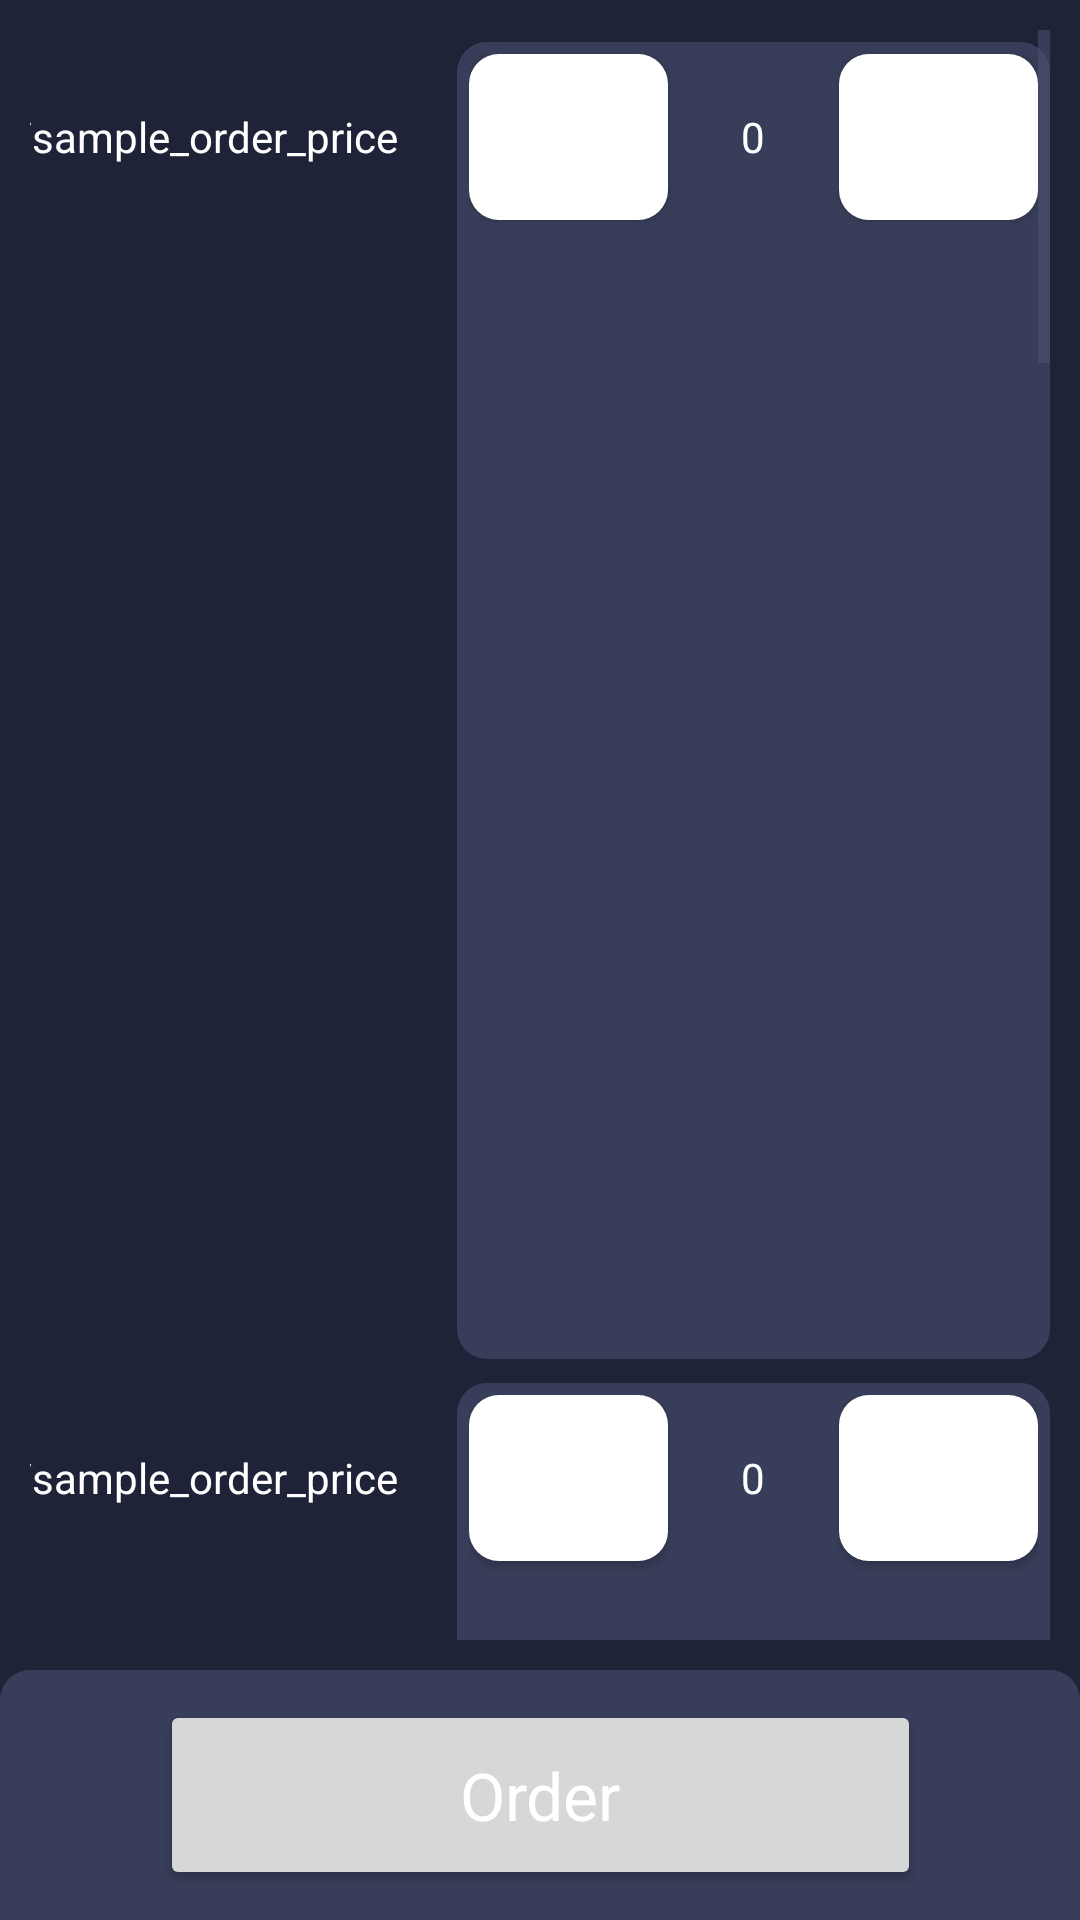

Produce the Android XML layout that renders to this screen, including the resource entries it uses.
<!-- AndroidManifest.xml: application theme Theme.Pizza -->
<!-- res/layout/activity_order.xml -->
<?xml version="1.0" encoding="utf-8"?>
<androidx.constraintlayout.widget.ConstraintLayout xmlns:android="http://schemas.android.com/apk/res/android"
    xmlns:app="http://schemas.android.com/apk/res-auto"
    xmlns:tools="http://schemas.android.com/tools"
    android:layout_width="match_parent"
    android:layout_height="match_parent"
    tools:context=".OrderActivity">

    <ScrollView
        android:id="@+id/item_scroll_view"
        android:layout_width="0dp"
        android:layout_height="0dp"
        android:padding="10dp"
        app:layout_constraintBottom_toTopOf="@+id/order_backdrop"
        app:layout_constraintEnd_toEndOf="parent"
        app:layout_constraintStart_toStartOf="parent"
        app:layout_constraintTop_toTopOf="parent">

        <LinearLayout
            android:id="@+id/items_list"
            android:layout_width="match_parent"
            android:layout_height="wrap_content"
            android:orientation="vertical">

            <include
                layout="@layout/order_card"
                android:layout_width="match_parent"
                android:layout_height="wrap_content" />

            <include
                layout="@layout/order_card"
                android:layout_width="match_parent"
                android:layout_height="wrap_content" />

            <include
                layout="@layout/order_card"
                android:layout_width="match_parent"
                android:layout_height="wrap_content" />

            <include
                layout="@layout/order_card"
                android:layout_width="match_parent"
                android:layout_height="wrap_content" />

            <include
                layout="@layout/order_card"
                android:layout_width="match_parent"
                android:layout_height="wrap_content" />

            <include
                layout="@layout/order_card"
                android:layout_width="match_parent"
                android:layout_height="wrap_content" />
        </LinearLayout>
    </ScrollView>

    <View
        android:id="@+id/order_backdrop"
        android:layout_width="0dp"
        android:layout_height="200dp"
        android:background="@drawable/layout_bg"
        android:backgroundTint="@color/gray_mid"
        app:layout_constraintEnd_toEndOf="parent"
        app:layout_constraintStart_toStartOf="parent"
        app:layout_constraintTop_toTopOf="@+id/order_constraint_layout"
        tools:ignore="VisualLintBounds" />

    <androidx.constraintlayout.widget.ConstraintLayout
        android:id="@+id/order_constraint_layout"
        android:layout_width="0dp"
        android:layout_height="wrap_content"
        android:padding="10dp"
        app:layout_constraintBottom_toBottomOf="parent"
        app:layout_constraintEnd_toEndOf="parent"
        app:layout_constraintStart_toStartOf="parent">

        <Button
            android:id="@+id/order_button"
            android:layout_width="wrap_content"
            android:layout_height="0dp"
            android:paddingHorizontal="100dp"
            android:text="@string/order_button"
            android:textAppearance="@style/TextAppearance.AppCompat.Large"
            app:layout_constraintBottom_toBottomOf="parent"
            app:layout_constraintDimensionRatio="4"
            app:layout_constraintEnd_toEndOf="parent"
            app:layout_constraintStart_toStartOf="parent"
            tools:ignore="VisualLintButtonSize" />
    </androidx.constraintlayout.widget.ConstraintLayout>

</androidx.constraintlayout.widget.ConstraintLayout>
<!-- res/layout/order_card.xml (included above) -->
<?xml version="1.0" encoding="utf-8"?>
<androidx.constraintlayout.widget.ConstraintLayout xmlns:android="http://schemas.android.com/apk/res/android"
    xmlns:app="http://schemas.android.com/apk/res-auto"
    xmlns:tools="http://schemas.android.com/tools"
    android:layout_width="match_parent"
    android:layout_height="wrap_content">

    <TextView
        android:id="@+id/order_name"
        android:layout_width="0dp"
        android:layout_height="wrap_content"
        android:gravity="center_vertical"
        android:paddingVertical="18dp"
        android:text="@string/sample_order_name"
        android:textAppearance="@style/Medium"
        app:layout_constraintEnd_toStartOf="@+id/order_price"
        app:layout_constraintStart_toStartOf="parent"
        app:layout_constraintTop_toTopOf="parent" />

    <TextView
        android:id="@+id/order_price"
        android:layout_width="wrap_content"
        android:layout_height="0dp"
        android:gravity="center_vertical"
        android:paddingHorizontal="20dp"
        android:text="@string/sample_order_price"
        android:textAppearance="@style/Medium"
        app:layout_constraintBottom_toBottomOf="@+id/order_name"
        app:layout_constraintEnd_toStartOf="@+id/constraintLayout"
        app:layout_constraintStart_toEndOf="@+id/order_name"
        app:layout_constraintTop_toTopOf="parent" />

    <androidx.constraintlayout.widget.ConstraintLayout
        android:id="@+id/constraintLayout"
        android:layout_width="wrap_content"
        android:layout_height="0dp"
        android:layout_marginVertical="4dp"
        android:background="@drawable/layout_bg"
        android:backgroundTint="@color/gray_mid"
        android:padding="4dp"
        app:layout_constraintBottom_toBottomOf="@+id/order_name"
        app:layout_constraintEnd_toEndOf="parent"
        app:layout_constraintStart_toEndOf="@+id/order_price"
        app:layout_constraintTop_toTopOf="parent">

        <Button
            android:id="@+id/order_sub"
            android:layout_width="0dp"
            android:layout_height="0dp"
            android:background="@drawable/layout_bg"
            android:gravity="center"
            android:onClick="onSub"
            android:text="@string/order_sub"
            app:layout_constraintBottom_toBottomOf="parent"
            app:layout_constraintDimensionRatio="1.2"
            app:layout_constraintEnd_toStartOf="@+id/guideline_count"
            app:layout_constraintStart_toStartOf="parent"
            app:layout_constraintTop_toTopOf="parent"
            tools:ignore="TouchTargetSizeCheck" />

        <TextView
            android:id="@+id/order_count"
            android:layout_width="0dp"
            android:layout_height="0dp"
            android:gravity="center"
            android:text="@string/order_def"
            android:textAppearance="@style/Medium"
            app:layout_constraintBottom_toBottomOf="parent"
            app:layout_constraintEnd_toStartOf="@+id/guideline_add"
            app:layout_constraintStart_toStartOf="@+id/guideline_count"
            app:layout_constraintTop_toTopOf="parent" />

        <Button
            android:id="@+id/order_add"
            android:layout_width="0dp"
            android:layout_height="0dp"
            android:background="@drawable/layout_bg"
            android:gravity="center"
            android:onClick="onAdd"
            android:text="@string/order_add"
            app:layout_constraintBottom_toBottomOf="parent"
            app:layout_constraintEnd_toEndOf="parent"
            app:layout_constraintStart_toStartOf="@+id/guideline_add"
            app:layout_constraintTop_toTopOf="parent"
            tools:ignore="TouchTargetSizeCheck" />

        <androidx.constraintlayout.widget.Guideline
            android:id="@+id/guideline_count"
            android:layout_width="wrap_content"
            android:layout_height="wrap_content"
            android:orientation="vertical"
            app:layout_constraintGuide_percent="0.35" />

        <androidx.constraintlayout.widget.Guideline
            android:id="@+id/guideline_add"
            android:layout_width="wrap_content"
            android:layout_height="wrap_content"
            android:orientation="vertical"
            app:layout_constraintGuide_percent="0.65" />
    </androidx.constraintlayout.widget.ConstraintLayout>

</androidx.constraintlayout.widget.ConstraintLayout>
<!-- resources referenced by this layout -->
<resources>
  <color name="gray_mid">#383D59</color>
  <!-- drawable layout_bg (drawable) -->
  <?xml version="1.0" encoding="UTF-8"?>
  <shape xmlns:android="http://schemas.android.com/apk/res/android">
      <solid android:color="#FFFFFF"/>
      <corners android:radius="@dimen/corner_radius"/>
      <padding android:left="0dp" android:top="0dp" android:right="0dp" android:bottom="0dp" />
  </shape>
  <string name="order_add" translatable="false">+</string>
  <string name="order_button">Order</string>
  <string name="order_def" translatable="false">0</string>
  <string name="order_sub" translatable="false">-</string>
  <style name="Medium" parent="TextAppearance.AppCompat.Medium">
          <item name="android:textColor">@color/white</item>
          <item name="android:textSize">14sp</item>
      </style>
  <style name="Theme.Pizza" parent="Theme.MaterialComponents.Light.NoActionBar">
          <item name="colorPrimary">@color/cream</item>
          <item name="colorPrimaryVariant">@color/gray_mid</item>
          <item name="colorOnPrimary">@color/gray_mid</item>
          <item name="colorAccent">@color/cream</item>
  
          <item name="android:navigationBarColor">@color/gray_mid</item>
          <item name="android:statusBarColor">@color/gray_mid</item>
          <item name="actionBarStyle">@style/Theme.AppCompat.Light.NoActionBar</item>
          <item name="android:windowBackground">@color/gray_dark</item>
  
          <item name="android:textColorPrimary">@color/white</item>
          <item name="android:textColorSecondary">@color/gray_light</item>
          <item name="android:textColorTertiary">@color/gray_mid</item>
      </style>
  <dimen name="corner_radius">10dp</dimen>
  <color name="white">#FFFFFF</color>
  <color name="cream">#F9B17A</color>
  <color name="gray_dark">#1F2338</color>
  <color name="gray_light">#4D5375</color>
</resources>
